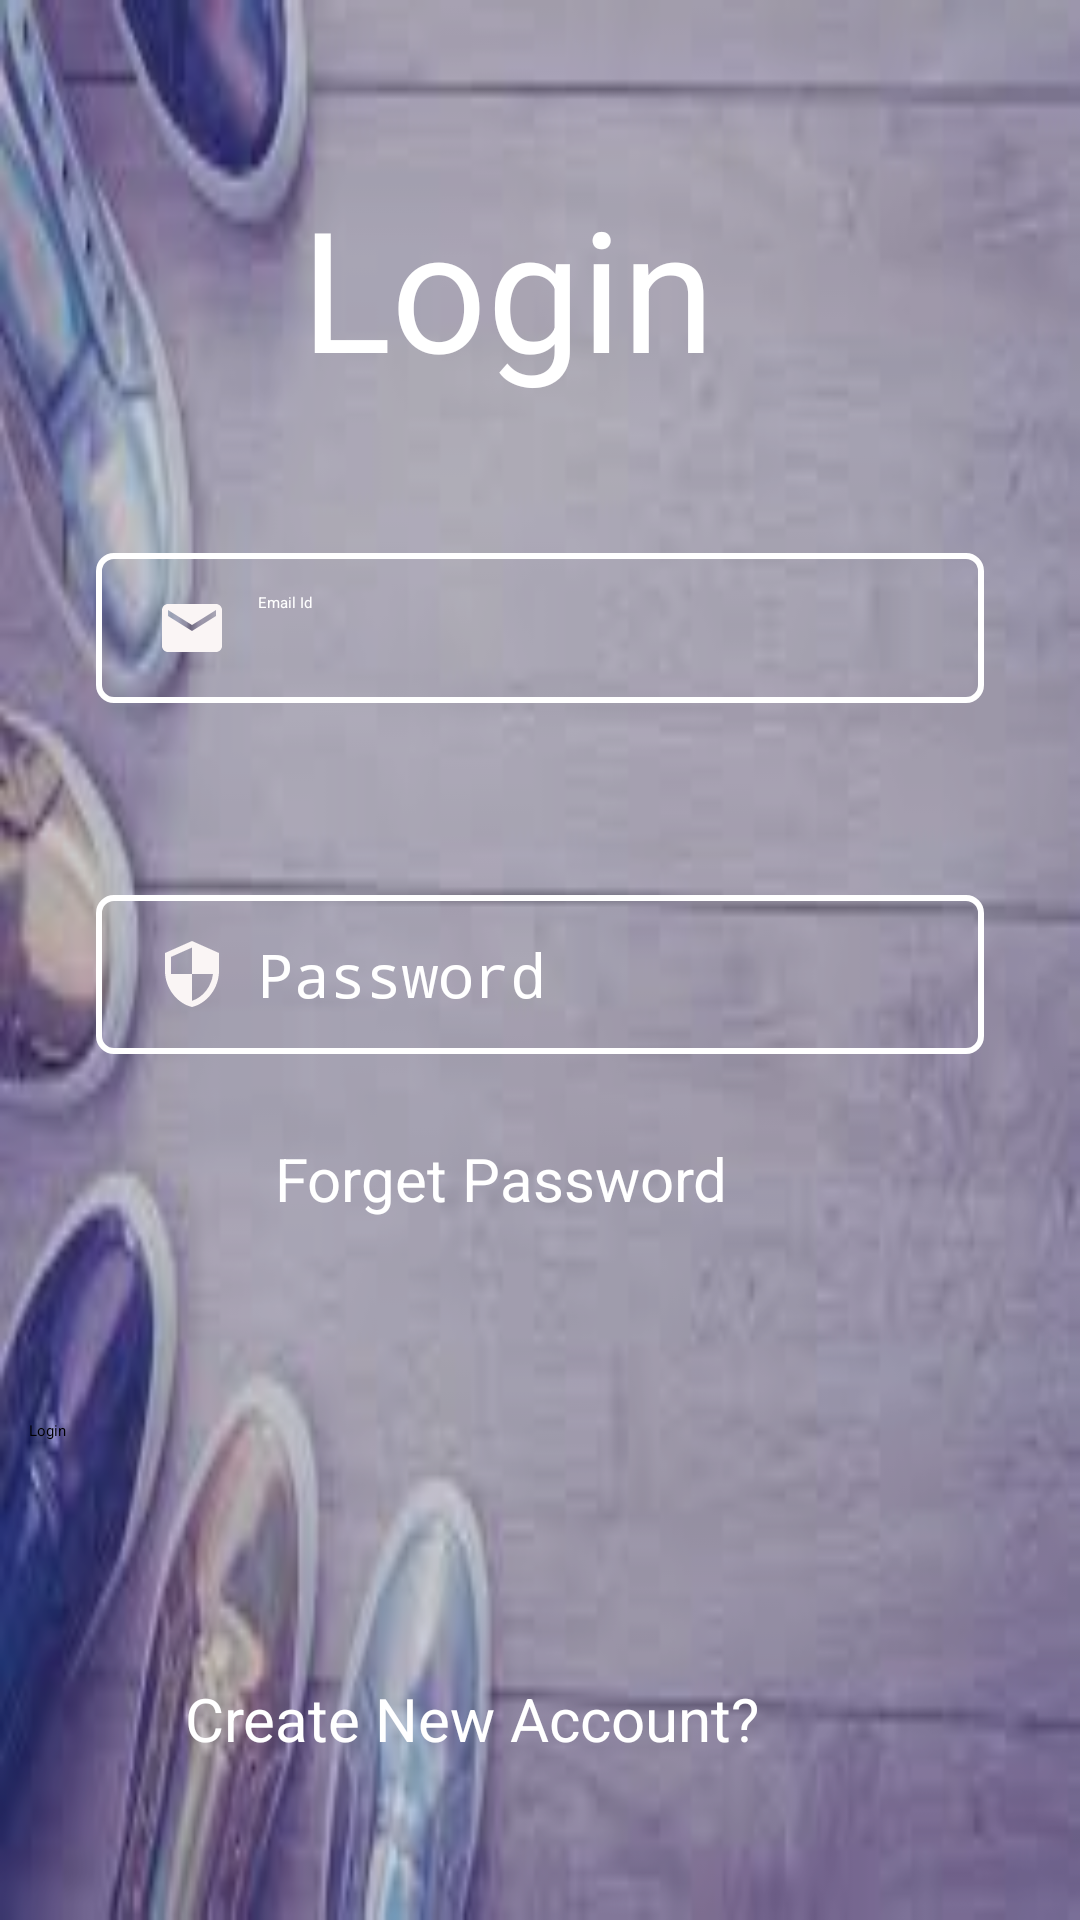

Android layout source for this screen:
<!-- AndroidManifest.xml: application theme Theme.Project2_LakshdeepKaur -->
<!-- res/layout/activity_main.xml -->
<?xml version="1.0" encoding="utf-8"?>
<androidx.constraintlayout.widget.ConstraintLayout xmlns:android="http://schemas.android.com/apk/res/android"
    xmlns:app="http://schemas.android.com/apk/res-auto"
    xmlns:tools="http://schemas.android.com/tools"
    android:id="@+id/main"
    android:layout_width="match_parent"
    android:layout_height="match_parent"
    tools:context=".MainActivity"
    android:background="@drawable/img">


   <View
       android:layout_height="match_parent"
        android:layout_width="match_parent"
       android:background="#483F51B5"/>
    <ScrollView
        android:layout_width="match_parent"
        android:layout_height="match_parent"
        android:fillViewport="true">

        <androidx.constraintlayout.widget.ConstraintLayout
            android:layout_width="match_parent"
            android:layout_height="match_parent">

            <TextView
                android:id="@+id/textView6"
                android:layout_width="215dp"
                android:layout_height="89dp"
                android:gravity="center"
                android:text="Login"
                android:textColor="@color/white"
                android:textSize="56dp"
                app:layout_constraintBottom_toBottomOf="parent"
                app:layout_constraintEnd_toEndOf="parent"
                app:layout_constraintHorizontal_bias="0.428"
                app:layout_constraintStart_toStartOf="parent"
                app:layout_constraintTop_toTopOf="parent"
                app:layout_constraintVertical_bias="0.093" />

            <EditText
                android:id="@+id/inputEmail"
                android:layout_width="0dp"
                android:layout_height="wrap_content"
                android:layout_marginStart="32dp"
                android:layout_marginTop="44dp"
                android:layout_marginEnd="32dp"
                android:background="@drawable/input_bg"
                android:drawableLeft="@drawable/baseline_email_24"
                android:drawablePadding="10dp"
                android:ems="10"
                android:hint="Email Id"
                android:inputType="textEmailAddress"
                android:paddingLeft="20dp"
                android:paddingTop="13dp"
                android:paddingRight="20dp"
                android:paddingBottom="13dp"
                android:textColor="@color/white"
                android:textColorHint="@color/white"
                app:layout_constraintEnd_toEndOf="parent"
                app:layout_constraintStart_toStartOf="parent"
                app:layout_constraintTop_toBottomOf="@+id/textView6" />

            <EditText
                android:id="@+id/inputPassword"
                android:layout_width="0dp"
                android:layout_height="wrap_content"
                android:layout_marginStart="32dp"
                android:layout_marginTop="64dp"
                android:layout_marginEnd="32dp"
                android:background="@drawable/input_bg"
                android:drawableLeft="@drawable/baseline_security_24"
                android:drawablePadding="10dp"
                android:ems="12"
                android:hint="Password"
                android:inputType="textPassword"
                android:paddingLeft="20dp"
                android:paddingTop="13dp"
                android:paddingRight="20dp"
                android:paddingBottom="13dp"
                android:textColor="@color/white"
                android:textColorHint="@color/white"
                android:textSize="20sp"
                app:layout_constraintEnd_toEndOf="parent"
                app:layout_constraintStart_toStartOf="parent"
                app:layout_constraintTop_toBottomOf="@+id/inputEmail" />

            <TextView
                android:id="@+id/forgetPassword"
                android:layout_width="188dp"
                android:layout_height="40dp"
                android:layout_marginTop="28dp"
                android:ems="12"
                android:text="Forget Password"
                android:textColor="@color/white"
                android:textColorHint="@color/white"
                android:textSize="20sp"
                app:layout_constraintBottom_toBottomOf="parent"
                app:layout_constraintEnd_toEndOf="parent"
                app:layout_constraintHorizontal_bias="0.533"
                app:layout_constraintStart_toStartOf="parent"
                app:layout_constraintTop_toBottomOf="@+id/inputPassword"
                app:layout_constraintVertical_bias="0.0" />

            <Button
                android:id="@+id/btnlogin"
                android:layout_width="341dp"
                android:layout_height="54dp"
                android:layout_marginTop="122dp"
                android:text="Login"
                app:layout_constraintEnd_toEndOf="parent"
                app:layout_constraintStart_toStartOf="parent"
                app:layout_constraintTop_toBottomOf="@+id/inputPassword" />

            <TextView
                android:id="@+id/createNewAccount"
                android:layout_width="237dp"
                android:layout_height="44dp"
                android:layout_marginTop="32dp"
                android:text="Create New Account?"
                android:textColor="@color/white"
                android:textSize="20sp"
                app:layout_constraintEnd_toEndOf="parent"
                app:layout_constraintStart_toStartOf="parent"
                app:layout_constraintTop_toBottomOf="@+id/btnlogin" />

        </androidx.constraintlayout.widget.ConstraintLayout>


   </ScrollView>


</androidx.constraintlayout.widget.ConstraintLayout>
<!-- resources referenced by this layout -->
<resources>
  <color name="white">#FFFFFFFF</color>
  <!-- drawable baseline_email_24 (drawable) -->
  <vector xmlns:android="http://schemas.android.com/apk/res/android" android:height="24dp" android:tint="#FAF5F5" android:viewportHeight="24" android:viewportWidth="24" android:width="24dp">
        
      <path android:fillColor="@android:color/white" android:pathData="M20,4L4,4c-1.1,0 -1.99,0.9 -1.99,2L2,18c0,1.1 0.9,2 2,2h16c1.1,0 2,-0.9 2,-2L22,6c0,-1.1 -0.9,-2 -2,-2zM20,8l-8,5 -8,-5L4,6l8,5 8,-5v2z"/>
      
  </vector>
  <!-- drawable baseline_security_24 (drawable) -->
  <vector xmlns:android="http://schemas.android.com/apk/res/android" android:height="24dp" android:tint="#FAF5F5" android:viewportHeight="24" android:viewportWidth="24" android:width="24dp">
        
      <path android:fillColor="@android:color/white" android:pathData="M12,1L3,5v6c0,5.55 3.84,10.74 9,12 5.16,-1.26 9,-6.45 9,-12L21,5l-9,-4zM12,11.99h7c-0.53,4.12 -3.28,7.79 -7,8.94L12,12L5,12L5,6.3l7,-3.11v8.8z"/>
      
  </vector>
  <!-- drawable img: png bitmap (drawable, 76380 bytes) -->
  <!-- drawable input_bg (drawable) -->
  <?xml version="1.0" encoding="utf-8"?>
  <selector xmlns:android="http://schemas.android.com/apk/res/android">
  
  
      <item>
          <shape>
  
              <corners android:radius="5dp"/>
              <stroke android:color="@color/white" android:width="2dp"/>
          </shape>
      </item>
  </selector>
  <style name="Theme.Project2_LakshdeepKaur" parent="Base.Theme.Project2_LakshdeepKaur" />
  <style name="Base.Theme.Project2_LakshdeepKaur" parent="Theme.AppCompat.Light.NoActionBar">
          
          
      </style>
</resources>
